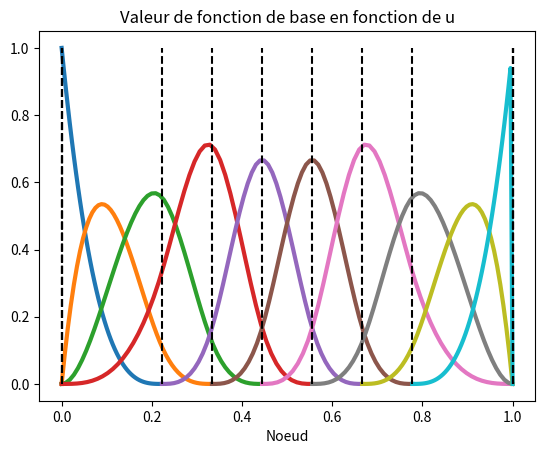

This chart was generated by the following Python code:
'''
Created on 25 juil. 2017

Illustrate the value of basis functions with respect to knots.

@author: MB251995
'''
import numpy as np
import matplotlib.pyplot as plt
from scipy.interpolate import splprep, BSpline

if __name__ == '__main__':
    # Initialize the spline
    c = np.array([100, 100])
    R = 50
    n = 10
    phi = np.linspace(0, 2 * np.pi, n)
    x_init = c[0] + R * np.cos(phi)
    y_init = c[1] + R * np.sin(phi)
    x_init[n - 1] = x_init[0]
    y_init[n - 1] = y_init[0]
    dat = np.array([x_init, y_init])
    tck, _ = splprep(dat, s=0, per=0, k=3)
    knots = tck[0]
    ctrl_pts = np.transpose(tck[1])
    deg = tck[2]
    spl = BSpline(knots, ctrl_pts, deg)
    fig, ax = plt.subplots()
    # Compute the value of each basis function
    for knot_ind in np.arange(len(knots)):
        knots_basis = spl.t[knot_ind: knot_ind + deg + 2]
        b = spl.basis_element(knots_basis, extrapolate=False)
        x = np.linspace(knots_basis[0], knots_basis[-1], 50)
        ax.plot(x, b(x), lw=3)
        ax.plot([knots_basis[0]] * 2, [0, 1], 'k--')
    plt.xlabel('Noeud')
    plt.title('Valeur de fonction de base en fonction de u')
    plt.show()
